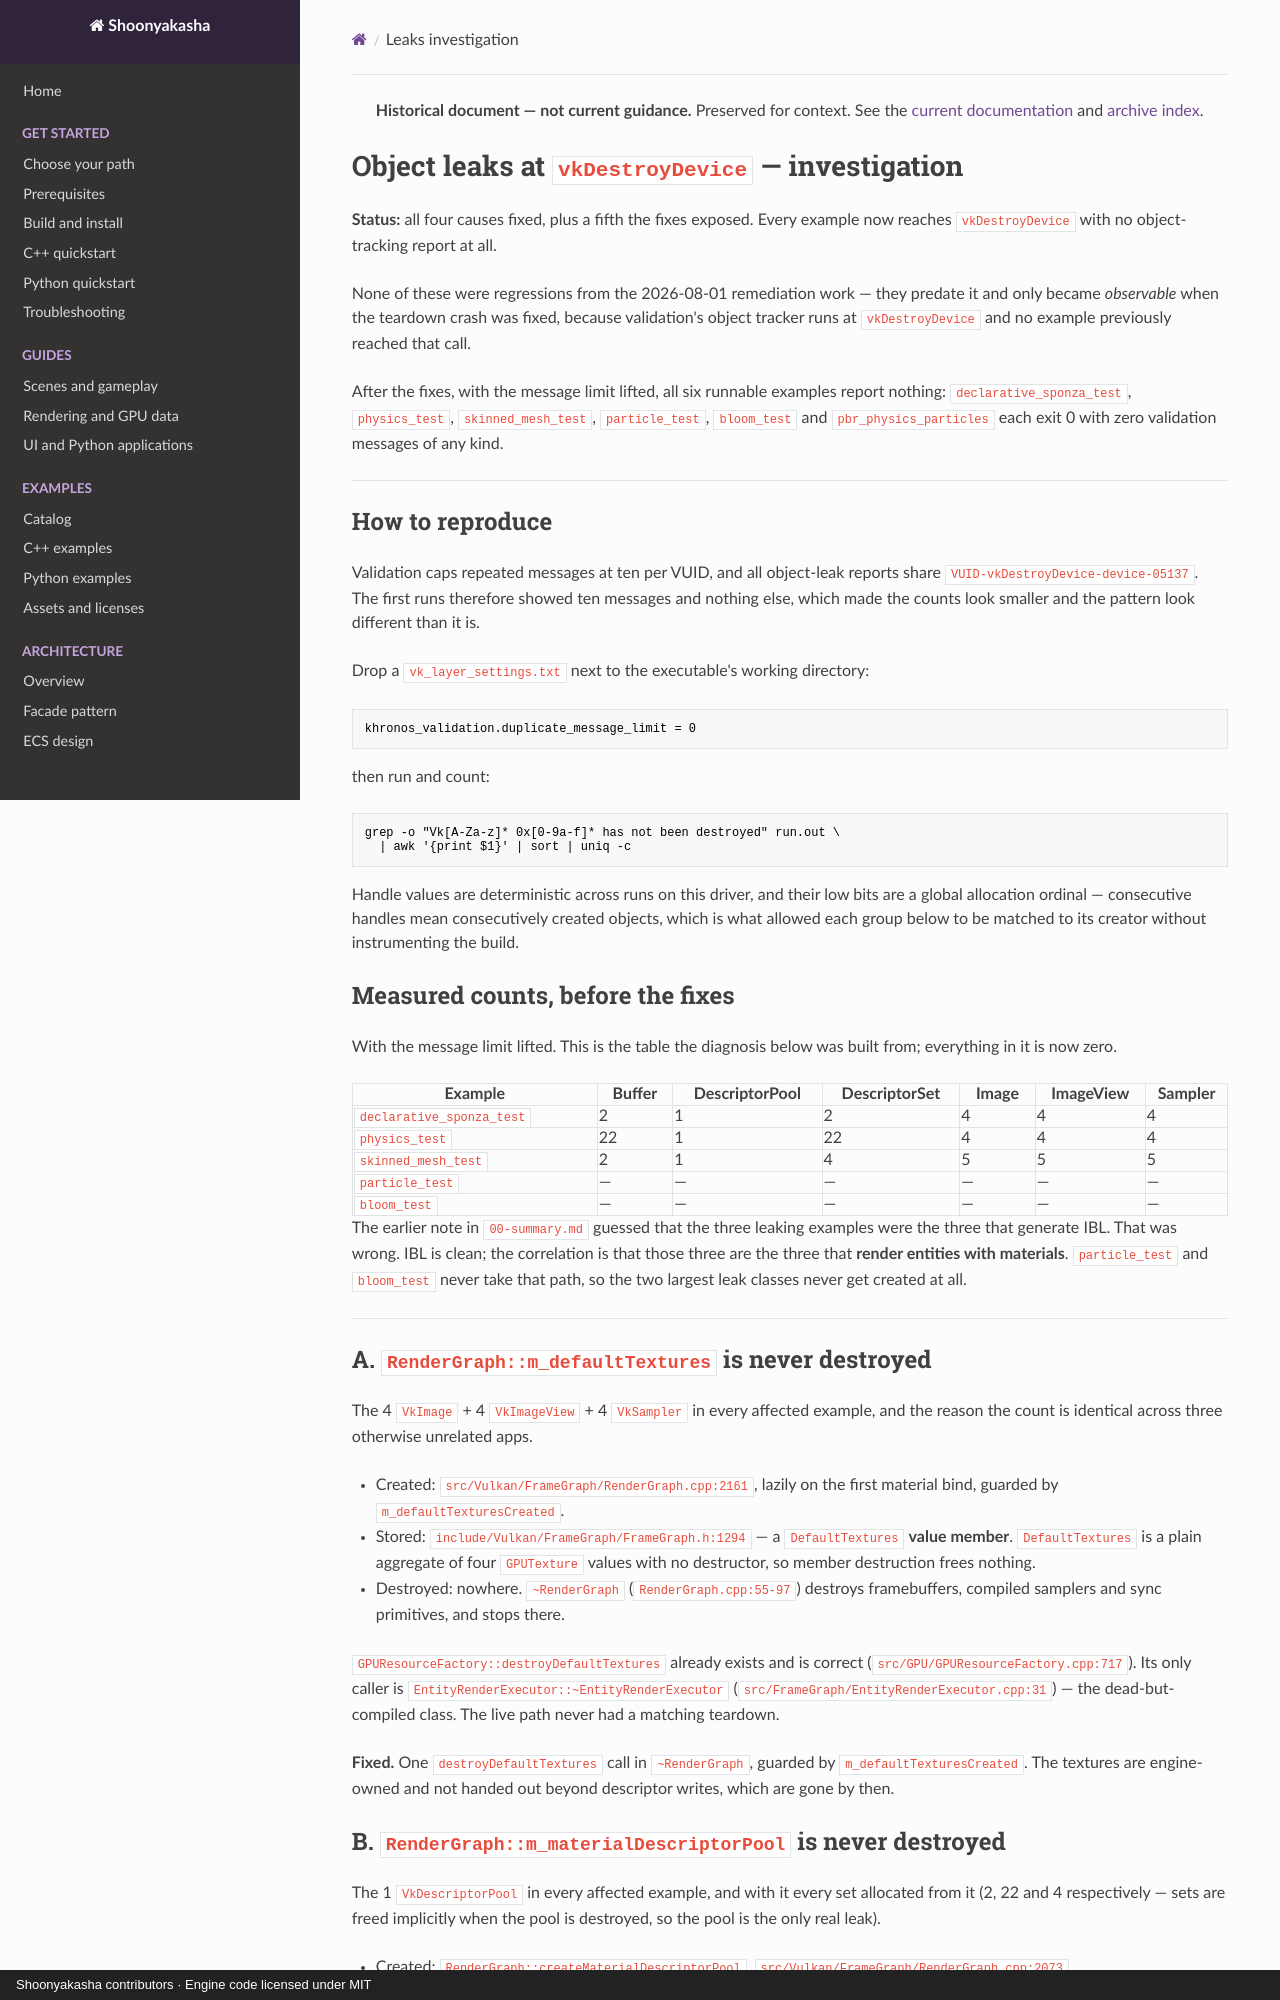

repository: Maximilian-Winter/Shoonyakasha · page: reviews/2026-08-01/leaks-investigation/index.html · generator: mkdocs · copyright: Shoonyakasha contributors · Engine code licensed under MIT

> **Historical document — not current guidance.** Preserved for context. See the [current documentation](../../index.md) and [archive index](../../archive.md).

# Object leaks at `vkDestroyDevice` — investigation

**Status:** all four causes fixed, plus a fifth the fixes exposed. Every example
now reaches `vkDestroyDevice` with no object-tracking report at all.

None of these were regressions from the 2026-08-01 remediation work — they predate
it and only became *observable* when the teardown crash was fixed, because
validation's object tracker runs at `vkDestroyDevice` and no example previously
reached that call.

After the fixes, with the message limit lifted, all six runnable examples report
nothing: `declarative_sponza_test`, `physics_test`, `skinned_mesh_test`,
`particle_test`, `bloom_test` and `pbr_physics_particles` each exit 0 with zero
validation messages of any kind.

---

## How to reproduce

Validation caps repeated messages at ten per VUID, and all object-leak reports
share `VUID-vkDestroyDevice-device-05137`. The first runs therefore showed ten
messages and nothing else, which made the counts look smaller and the pattern
look different than it is.

Drop a `vk_layer_settings.txt` next to the executable's working directory:

```
khronos_validation.duplicate_message_limit = 0
```

then run and count:

```sh
grep -o "Vk[A-Za-z]* 0x[0-9a-f]* has not been destroyed" run.out \
  | awk '{print $1}' | sort | uniq -c
```

Handle values are deterministic across runs on this driver, and their low bits
are a global allocation ordinal — consecutive handles mean consecutively created
objects, which is what allowed each group below to be matched to its creator
without instrumenting the build.

## Measured counts, before the fixes

With the message limit lifted. This is the table the diagnosis below was built
from; everything in it is now zero.

| Example | Buffer | DescriptorPool | DescriptorSet | Image | ImageView | Sampler |
|---|---|---|---|---|---|---|
| `declarative_sponza_test` | 2 | 1 | 2 | 4 | 4 | 4 |
| `physics_test` | 22 | 1 | 22 | 4 | 4 | 4 |
| `skinned_mesh_test` | 2 | 1 | 4 | 5 | 5 | 5 |
| `particle_test` | — | — | — | — | — | — |
| `bloom_test` | — | — | — | — | — | — |

The earlier note in `00-summary.md` guessed that the three leaking examples were
the three that generate IBL. That was wrong. IBL is clean; the correlation is
that those three are the three that **render entities with materials**.
`particle_test` and `bloom_test` never take that path, so the two largest leak
classes never get created at all.

---

## A. `RenderGraph::m_defaultTextures` is never destroyed

The 4 `VkImage` + 4 `VkImageView` + 4 `VkSampler` in every affected example, and
the reason the count is identical across three otherwise unrelated apps.

- Created: `src/Vulkan/FrameGraph/RenderGraph.cpp:2161`, lazily on the first
  material bind, guarded by `m_defaultTexturesCreated`.
- Stored: `include/Vulkan/FrameGraph/FrameGraph.h:1294` — a `DefaultTextures`
  **value member**. `DefaultTextures` is a plain aggregate of four `GPUTexture`
  values with no destructor, so member destruction frees nothing.
- Destroyed: nowhere. `~RenderGraph` (`RenderGraph.cpp:55-97`) destroys
  framebuffers, compiled samplers and sync primitives, and stops there.

`GPUResourceFactory::destroyDefaultTextures` already exists and is correct
(`src/GPU/GPUResourceFactory.cpp:717`). Its only caller is
`EntityRenderExecutor::~EntityRenderExecutor` (`src/FrameGraph/EntityRenderExecutor.cpp:31`)
— the dead-but-compiled class. The live path never had a matching teardown.

**Fixed.** One `destroyDefaultTextures` call in `~RenderGraph`, guarded by
`m_defaultTexturesCreated`. The textures are engine-owned and not handed out
beyond descriptor writes, which are gone by then.

## B. `RenderGraph::m_materialDescriptorPool` is never destroyed

The 1 `VkDescriptorPool` in every affected example, and with it every set
allocated from it (2, 22 and 4 respectively — sets are freed implicitly when the
pool is destroyed, so the pool is the only real leak).

- Created: `RenderGraph::createMaterialDescriptorPool`,
  `src/Vulkan/FrameGraph/RenderGraph.cpp:2073`.
- Destroyed: `RenderGraph.cpp:2057` only — the guard at the *top of the same
  function*, which frees the previous pool before making a new one. That handles
  re-creation and nothing else.
- `~RenderGraph` does not touch it.

**Fixed.** Destroyed in `~RenderGraph`. Same shape and same risk as A.
